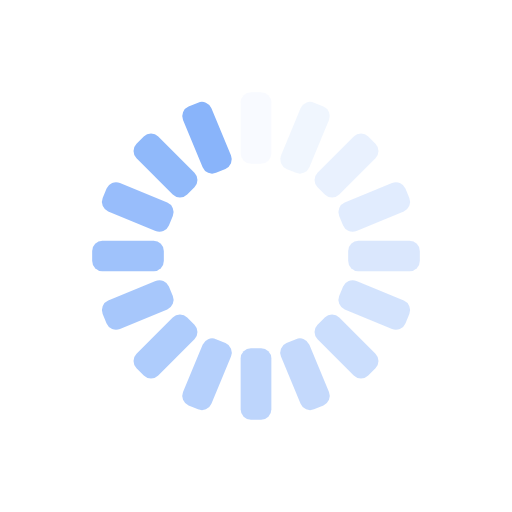
t = 0.00 s
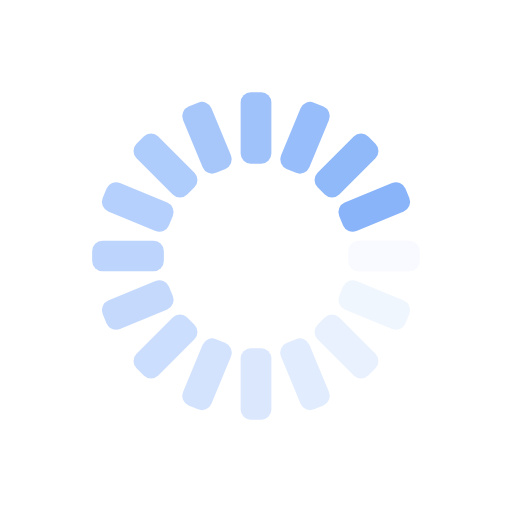
t = 0.25 s
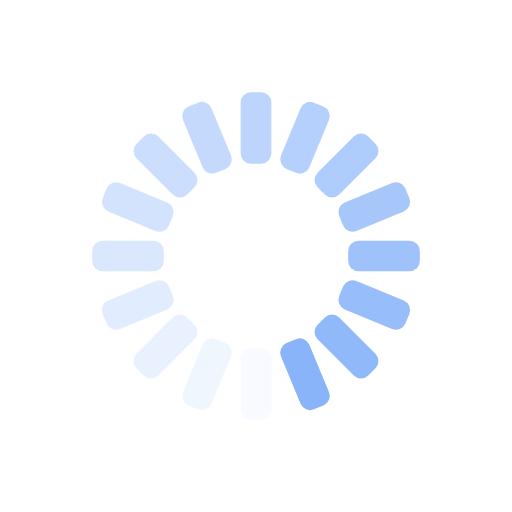
t = 0.50 s
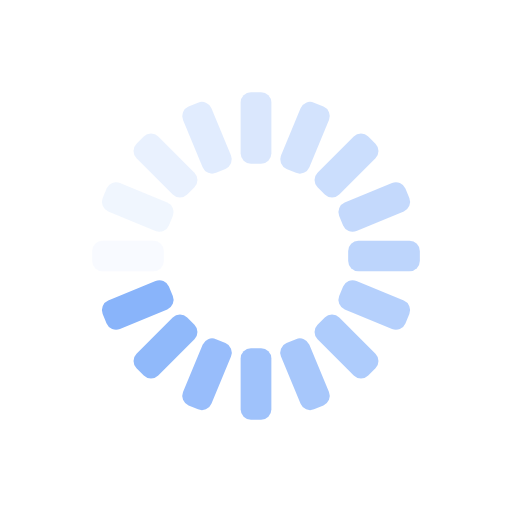
t = 0.75 s

The animated SVG that drew these frames (rendered in a browser with its animation timeline set to each time). Animation: 16 SMIL elements (animate=16); one cycle of 1.00 s, repeats indefinitely.

<svg class="lds-spinner" width="75px"  height="75px"  xmlns="http://www.w3.org/2000/svg" viewBox="0 0 100 100" preserveAspectRatio="xMidYMid"><g transform="rotate(0 50 50)">
  <rect x="47" y="18" rx="2" ry="2" width="6" height="14" fill="#89b4fa">
    <animate attributeName="opacity" values="1;0" times="0;1" dur="1s" begin="-0.9375s" repeatCount="indefinite"></animate>
  </rect>
</g><g transform="rotate(22.5 50 50)">
  <rect x="47" y="18" rx="2" ry="2" width="6" height="14" fill="#89b4fa">
    <animate attributeName="opacity" values="1;0" times="0;1" dur="1s" begin="-0.875s" repeatCount="indefinite"></animate>
  </rect>
</g><g transform="rotate(45 50 50)">
  <rect x="47" y="18" rx="2" ry="2" width="6" height="14" fill="#89b4fa">
    <animate attributeName="opacity" values="1;0" times="0;1" dur="1s" begin="-0.8125s" repeatCount="indefinite"></animate>
  </rect>
</g><g transform="rotate(67.5 50 50)">
  <rect x="47" y="18" rx="2" ry="2" width="6" height="14" fill="#89b4fa">
    <animate attributeName="opacity" values="1;0" times="0;1" dur="1s" begin="-0.75s" repeatCount="indefinite"></animate>
  </rect>
</g><g transform="rotate(90 50 50)">
  <rect x="47" y="18" rx="2" ry="2" width="6" height="14" fill="#89b4fa">
    <animate attributeName="opacity" values="1;0" times="0;1" dur="1s" begin="-0.6875s" repeatCount="indefinite"></animate>
  </rect>
</g><g transform="rotate(112.5 50 50)">
  <rect x="47" y="18" rx="2" ry="2" width="6" height="14" fill="#89b4fa">
    <animate attributeName="opacity" values="1;0" times="0;1" dur="1s" begin="-0.625s" repeatCount="indefinite"></animate>
  </rect>
</g><g transform="rotate(135 50 50)">
  <rect x="47" y="18" rx="2" ry="2" width="6" height="14" fill="#89b4fa">
    <animate attributeName="opacity" values="1;0" times="0;1" dur="1s" begin="-0.5625s" repeatCount="indefinite"></animate>
  </rect>
</g><g transform="rotate(157.5 50 50)">
  <rect x="47" y="18" rx="2" ry="2" width="6" height="14" fill="#89b4fa">
    <animate attributeName="opacity" values="1;0" times="0;1" dur="1s" begin="-0.5s" repeatCount="indefinite"></animate>
  </rect>
</g><g transform="rotate(180 50 50)">
  <rect x="47" y="18" rx="2" ry="2" width="6" height="14" fill="#89b4fa">
    <animate attributeName="opacity" values="1;0" times="0;1" dur="1s" begin="-0.4375s" repeatCount="indefinite"></animate>
  </rect>
</g><g transform="rotate(202.5 50 50)">
  <rect x="47" y="18" rx="2" ry="2" width="6" height="14" fill="#89b4fa">
    <animate attributeName="opacity" values="1;0" times="0;1" dur="1s" begin="-0.375s" repeatCount="indefinite"></animate>
  </rect>
</g><g transform="rotate(225 50 50)">
  <rect x="47" y="18" rx="2" ry="2" width="6" height="14" fill="#89b4fa">
    <animate attributeName="opacity" values="1;0" times="0;1" dur="1s" begin="-0.3125s" repeatCount="indefinite"></animate>
  </rect>
</g><g transform="rotate(247.5 50 50)">
  <rect x="47" y="18" rx="2" ry="2" width="6" height="14" fill="#89b4fa">
    <animate attributeName="opacity" values="1;0" times="0;1" dur="1s" begin="-0.25s" repeatCount="indefinite"></animate>
  </rect>
</g><g transform="rotate(270 50 50)">
  <rect x="47" y="18" rx="2" ry="2" width="6" height="14" fill="#89b4fa">
    <animate attributeName="opacity" values="1;0" times="0;1" dur="1s" begin="-0.1875s" repeatCount="indefinite"></animate>
  </rect>
</g><g transform="rotate(292.5 50 50)">
  <rect x="47" y="18" rx="2" ry="2" width="6" height="14" fill="#89b4fa">
    <animate attributeName="opacity" values="1;0" times="0;1" dur="1s" begin="-0.125s" repeatCount="indefinite"></animate>
  </rect>
</g><g transform="rotate(315 50 50)">
  <rect x="47" y="18" rx="2" ry="2" width="6" height="14" fill="#89b4fa">
    <animate attributeName="opacity" values="1;0" times="0;1" dur="1s" begin="-0.0625s" repeatCount="indefinite"></animate>
  </rect>
</g><g transform="rotate(337.5 50 50)">
  <rect x="47" y="18" rx="2" ry="2" width="6" height="14" fill="#89b4fa">
    <animate attributeName="opacity" values="1;0" times="0;1" dur="1s" begin="0s" repeatCount="indefinite"></animate>
  </rect>
</g></svg>